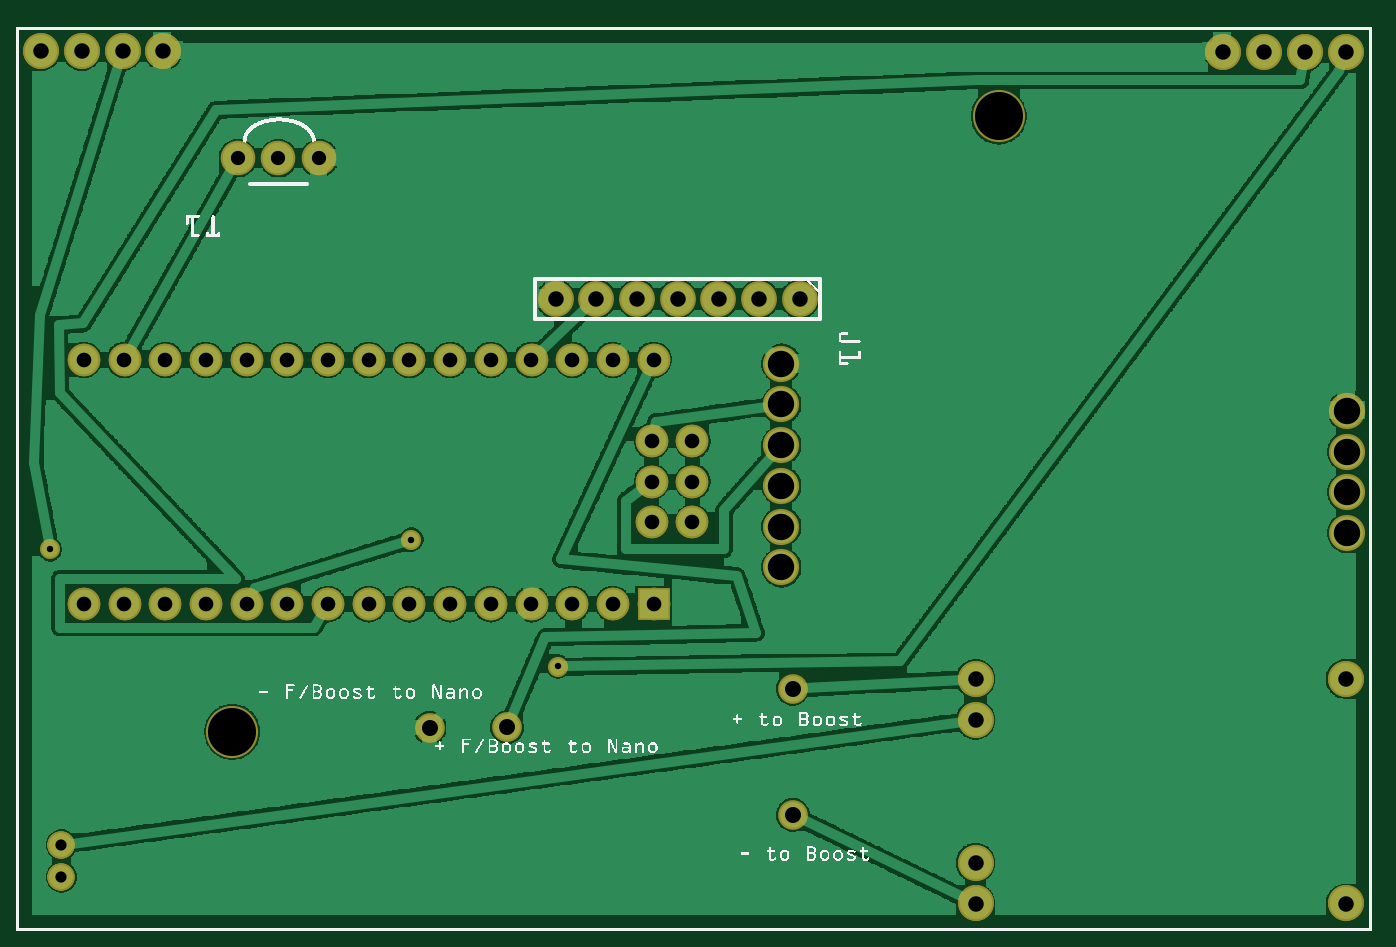
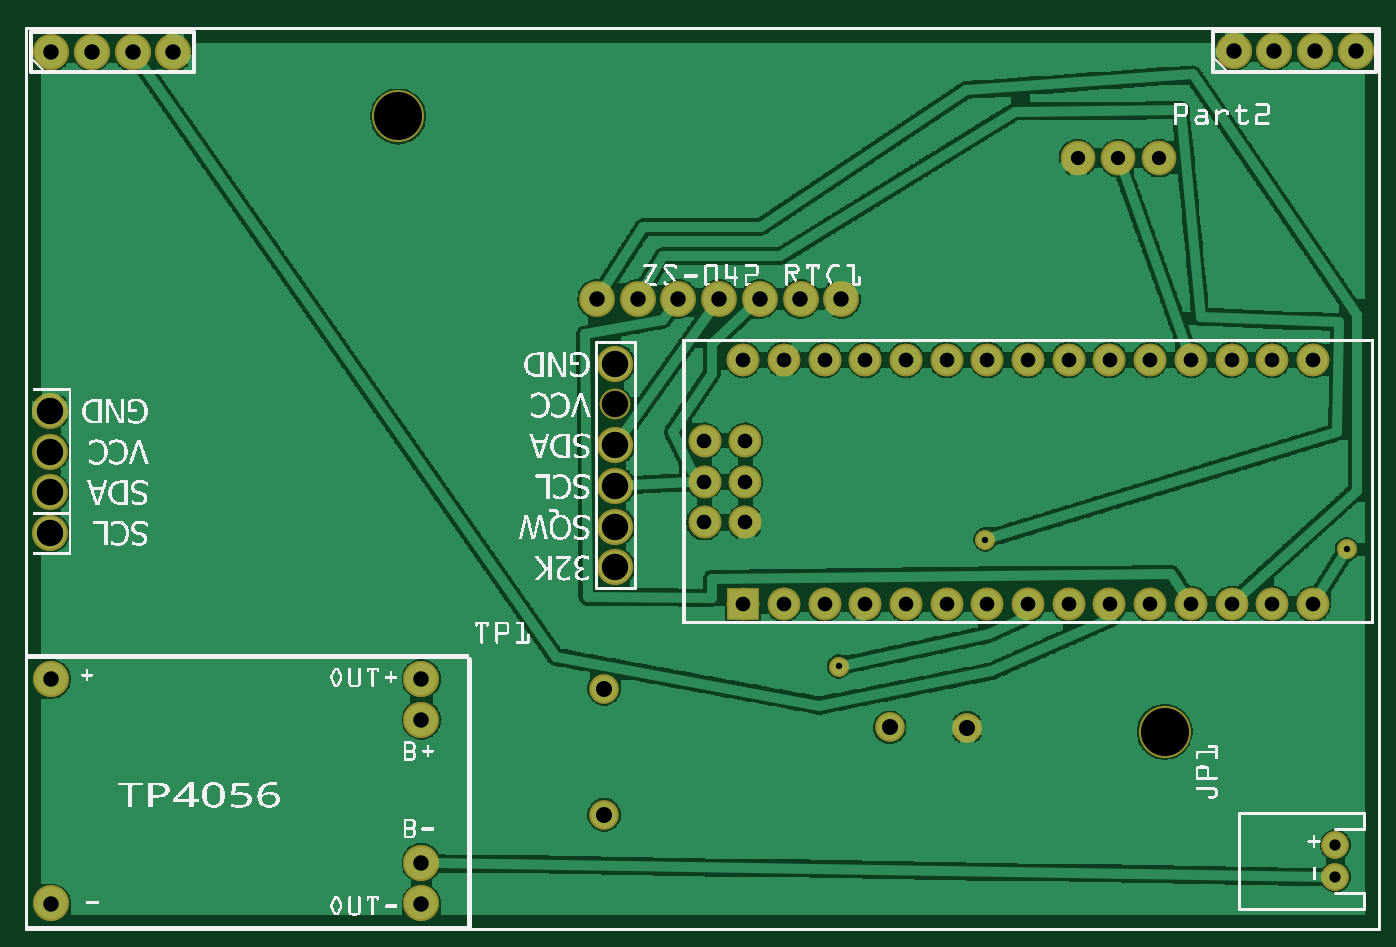
Circuit board: 7 layer files. Board 83.2 x 55.1 mm.
- bottom_copper: Clock_Body_REV_A_copperBottom.gbl (204951 bytes)
- top_copper: Clock_Body_REV_A_copperTop.gtl (195229 bytes)
- drill: Clock_Body_REV_A_drill.txt (1771 bytes)
- bottom_mask: Clock_Body_REV_A_maskBottom.gbs (2854 bytes)
- top_mask: Clock_Body_REV_A_maskTop.gts (2836 bytes)
- bottom_silk: Clock_Body_REV_A_silkBottom.gbo (224587 bytes)
- top_silk: Clock_Body_REV_A_silkTop.gto (187855 bytes)

=== bottom_copper: Clock_Body_REV_A_copperBottom.gbl (204951 bytes, source omitted) ===
=== top_copper: Clock_Body_REV_A_copperTop.gtl (195229 bytes, source omitted) ===
=== drill: Clock_Body_REV_A_drill.txt ===
; NON-PLATED HOLES START AT T1
; THROUGH (PLATED) HOLES START AT T100
M48
INCH
T1C0.064944
T2C0.064972
T3C0.118110
T100C0.051083
T101C0.051056
T102C0.027559
T103C0.035000
T104C0.015748
T105C0.036000
T106C0.038000
T107C0.039370
%
T1
X032710Y010782
X032710Y009783
X032710Y011783
X032710Y012782
T2
X018811Y010940
X018811Y008940
X018811Y012940
X018811Y009940
X018811Y011940
X018811Y013940
T3
X005314Y004896
X024147Y020020
T100
X018811Y010940
X018811Y008940
X018811Y012940
X018811Y009940
X018811Y011940
X018811Y013940
T101
X032710Y010782
X032710Y009783
X032710Y011783
X032710Y012782
T102
X001121Y002117
X001121Y001330
T103
X006451Y018991
X007451Y018991
X005451Y018991
T104
X000839Y009382
X013320Y006502
X009719Y009622
T105
X013668Y008040
X015668Y014040
X010668Y008040
X006668Y008040
X002668Y008040
X009668Y008040
X011668Y008040
X004668Y008040
X014668Y008040
X003668Y014040
X012668Y008040
X003668Y008040
X007668Y008040
X001668Y008040
X015625Y011043
X016624Y011043
X010668Y014040
X006668Y014040
X007668Y014040
X016624Y010042
X012668Y014040
X014668Y014040
X015668Y008040
X001668Y014040
X005668Y014040
X011668Y014040
X015625Y012044
X008668Y014040
X013668Y014040
X002668Y014040
X004668Y014040
X005668Y008040
X016624Y012044
X015625Y010042
X008668Y008040
X009668Y014040
T106
X001620Y021623
X016264Y015533
X018264Y015533
X013264Y015533
X029670Y021603
X023579Y006196
X032669Y006196
X023579Y000678
X023579Y001681
X032670Y021603
X030670Y021603
X023579Y005192
X003620Y021623
X031670Y021603
X017264Y015533
X032669Y000678
X019264Y015533
X014264Y015533
X002620Y021623
X015264Y015533
X000620Y021623
T107
X012068Y005007
X010169Y004993
X019086Y002858
X019086Y005958
T00
M30

=== bottom_mask: Clock_Body_REV_A_maskBottom.gbs ===
G04 MADE WITH FRITZING*
G04 WWW.FRITZING.ORG*
G04 DOUBLE SIDED*
G04 HOLES PLATED*
G04 CONTOUR ON CENTER OF CONTOUR VECTOR*
%ASAXBY*%
%FSLAX23Y23*%
%MOIN*%
%OFA0B0*%
%SFA1.0B1.0*%
%ADD10C,0.072992*%
%ADD11C,0.049370*%
%ADD12C,0.080000*%
%ADD13C,0.088000*%
%ADD14C,0.085000*%
%ADD15C,0.088861*%
%ADD16C,0.074972*%
%ADD17C,0.088833*%
%ADD18C,0.074944*%
%ADD19C,0.067000*%
%ADD20C,0.128110*%
%ADD21R,0.080000X0.079958*%
%LNMASK0*%
G90*
G70*
G54D10*
X1207Y501D03*
X1017Y499D03*
X1909Y286D03*
X1909Y596D03*
G54D11*
X972Y962D03*
X1332Y650D03*
X84Y938D03*
G54D12*
X1567Y804D03*
X1467Y804D03*
X1367Y804D03*
X1267Y804D03*
X1167Y804D03*
X1067Y804D03*
X967Y804D03*
X867Y804D03*
X767Y804D03*
X667Y804D03*
X567Y804D03*
X467Y804D03*
X367Y804D03*
X267Y804D03*
X167Y804D03*
X1567Y1404D03*
X1467Y1404D03*
X1367Y1404D03*
X1267Y1404D03*
X1167Y1404D03*
X1067Y1404D03*
X967Y1404D03*
X867Y1404D03*
X767Y1404D03*
X667Y1404D03*
X567Y1404D03*
X467Y1404D03*
X367Y1404D03*
X267Y1404D03*
X167Y1404D03*
X1662Y1004D03*
X1563Y1004D03*
X1662Y1104D03*
X1563Y1104D03*
X1662Y1204D03*
X1563Y1204D03*
X1567Y804D03*
X1467Y804D03*
X1367Y804D03*
X1267Y804D03*
X1167Y804D03*
X1067Y804D03*
X967Y804D03*
X867Y804D03*
X767Y804D03*
X667Y804D03*
X567Y804D03*
X467Y804D03*
X367Y804D03*
X267Y804D03*
X167Y804D03*
X1567Y1404D03*
X1467Y1404D03*
X1367Y1404D03*
X1267Y1404D03*
X1167Y1404D03*
X1067Y1404D03*
X967Y1404D03*
X867Y1404D03*
X767Y1404D03*
X667Y1404D03*
X567Y1404D03*
X467Y1404D03*
X367Y1404D03*
X267Y1404D03*
X167Y1404D03*
X1662Y1004D03*
X1563Y1004D03*
X1662Y1104D03*
X1563Y1104D03*
X1662Y1204D03*
X1563Y1204D03*
G54D13*
X3267Y620D03*
X3267Y68D03*
X2358Y620D03*
X2358Y519D03*
X2358Y168D03*
X2358Y68D03*
X3267Y620D03*
X3267Y68D03*
X2358Y620D03*
X2358Y519D03*
X2358Y168D03*
X2358Y68D03*
G54D14*
X745Y1899D03*
X645Y1899D03*
X545Y1899D03*
G54D15*
X1881Y1394D03*
G54D16*
X1881Y1294D03*
G54D15*
X1881Y1194D03*
X1881Y1094D03*
X1881Y994D03*
X1881Y894D03*
G54D17*
X3271Y1278D03*
X3271Y1178D03*
X3271Y1078D03*
X3271Y978D03*
G54D16*
X1881Y1394D03*
X1881Y1294D03*
X1881Y1194D03*
X1881Y1094D03*
X1881Y994D03*
X1881Y894D03*
G54D18*
X3271Y1278D03*
X3271Y1178D03*
X3271Y1078D03*
X3271Y978D03*
G54D13*
X1926Y1553D03*
X1826Y1553D03*
X1726Y1553D03*
X1626Y1553D03*
X1526Y1553D03*
X1426Y1553D03*
X1326Y1553D03*
G54D19*
X112Y133D03*
X112Y212D03*
X112Y133D03*
X112Y212D03*
X112Y133D03*
X112Y212D03*
G54D13*
X362Y2162D03*
X262Y2162D03*
X162Y2162D03*
X62Y2162D03*
X362Y2162D03*
X262Y2162D03*
X162Y2162D03*
X62Y2162D03*
X3267Y2160D03*
X3167Y2160D03*
X3067Y2160D03*
X2967Y2160D03*
X3267Y2160D03*
X3167Y2160D03*
X3067Y2160D03*
X2967Y2160D03*
G54D20*
X531Y490D03*
X2415Y2002D03*
G54D21*
X1567Y804D03*
X1567Y804D03*
G04 End of Mask0*
M02*
=== top_mask: Clock_Body_REV_A_maskTop.gts ===
G04 MADE WITH FRITZING*
G04 WWW.FRITZING.ORG*
G04 DOUBLE SIDED*
G04 HOLES PLATED*
G04 CONTOUR ON CENTER OF CONTOUR VECTOR*
%ASAXBY*%
%FSLAX23Y23*%
%MOIN*%
%OFA0B0*%
%SFA1.0B1.0*%
%ADD10C,0.072992*%
%ADD11C,0.049370*%
%ADD12C,0.080000*%
%ADD13C,0.088000*%
%ADD14C,0.085000*%
%ADD15C,0.088861*%
%ADD16C,0.088833*%
%ADD17C,0.074972*%
%ADD18C,0.074944*%
%ADD19C,0.067000*%
%ADD20C,0.128110*%
%ADD21R,0.080000X0.079958*%
%LNMASK1*%
G90*
G70*
G54D10*
X1207Y501D03*
X1017Y499D03*
X1909Y286D03*
X1909Y596D03*
G54D11*
X972Y962D03*
X1332Y650D03*
X84Y938D03*
G54D12*
X1567Y804D03*
X1467Y804D03*
X1367Y804D03*
X1267Y804D03*
X1167Y804D03*
X1067Y804D03*
X967Y804D03*
X867Y804D03*
X767Y804D03*
X667Y804D03*
X567Y804D03*
X467Y804D03*
X367Y804D03*
X267Y804D03*
X167Y804D03*
X1567Y1404D03*
X1467Y1404D03*
X1367Y1404D03*
X1267Y1404D03*
X1167Y1404D03*
X1067Y1404D03*
X967Y1404D03*
X867Y1404D03*
X767Y1404D03*
X667Y1404D03*
X567Y1404D03*
X467Y1404D03*
X367Y1404D03*
X267Y1404D03*
X167Y1404D03*
X1662Y1004D03*
X1563Y1004D03*
X1662Y1104D03*
X1563Y1104D03*
X1662Y1204D03*
X1563Y1204D03*
X1567Y804D03*
X1467Y804D03*
X1367Y804D03*
X1267Y804D03*
X1167Y804D03*
X1067Y804D03*
X967Y804D03*
X867Y804D03*
X767Y804D03*
X667Y804D03*
X567Y804D03*
X467Y804D03*
X367Y804D03*
X267Y804D03*
X167Y804D03*
X1567Y1404D03*
X1467Y1404D03*
X1367Y1404D03*
X1267Y1404D03*
X1167Y1404D03*
X1067Y1404D03*
X967Y1404D03*
X867Y1404D03*
X767Y1404D03*
X667Y1404D03*
X567Y1404D03*
X467Y1404D03*
X367Y1404D03*
X267Y1404D03*
X167Y1404D03*
X1662Y1004D03*
X1563Y1004D03*
X1662Y1104D03*
X1563Y1104D03*
X1662Y1204D03*
X1563Y1204D03*
G54D13*
X3267Y620D03*
X3267Y68D03*
X2358Y620D03*
X2358Y519D03*
X2358Y168D03*
X2358Y68D03*
X3267Y620D03*
X3267Y68D03*
X2358Y620D03*
X2358Y519D03*
X2358Y168D03*
X2358Y68D03*
G54D14*
X745Y1899D03*
X645Y1899D03*
X545Y1899D03*
G54D15*
X1881Y1394D03*
X1881Y1294D03*
X1881Y1194D03*
X1881Y1094D03*
X1881Y994D03*
X1881Y894D03*
G54D16*
X3271Y1278D03*
X3271Y1178D03*
X3271Y1078D03*
X3271Y978D03*
G54D17*
X1881Y1394D03*
X1881Y1294D03*
X1881Y1194D03*
X1881Y1094D03*
X1881Y994D03*
X1881Y894D03*
G54D18*
X3271Y1278D03*
X3271Y1178D03*
X3271Y1078D03*
X3271Y978D03*
G54D13*
X1926Y1553D03*
X1826Y1553D03*
X1726Y1553D03*
X1626Y1553D03*
X1526Y1553D03*
X1426Y1553D03*
X1326Y1553D03*
G54D19*
X112Y133D03*
X112Y212D03*
X112Y133D03*
X112Y212D03*
X112Y133D03*
X112Y212D03*
G54D13*
X362Y2162D03*
X262Y2162D03*
X162Y2162D03*
X62Y2162D03*
X362Y2162D03*
X262Y2162D03*
X162Y2162D03*
X62Y2162D03*
X3267Y2160D03*
X3167Y2160D03*
X3067Y2160D03*
X2967Y2160D03*
X3267Y2160D03*
X3167Y2160D03*
X3067Y2160D03*
X2967Y2160D03*
G54D20*
X531Y490D03*
X2415Y2002D03*
G54D21*
X1567Y804D03*
X1567Y804D03*
G04 End of Mask1*
M02*
=== bottom_silk: Clock_Body_REV_A_silkBottom.gbo (224587 bytes, source omitted) ===
=== top_silk: Clock_Body_REV_A_silkTop.gto (187855 bytes, source omitted) ===
